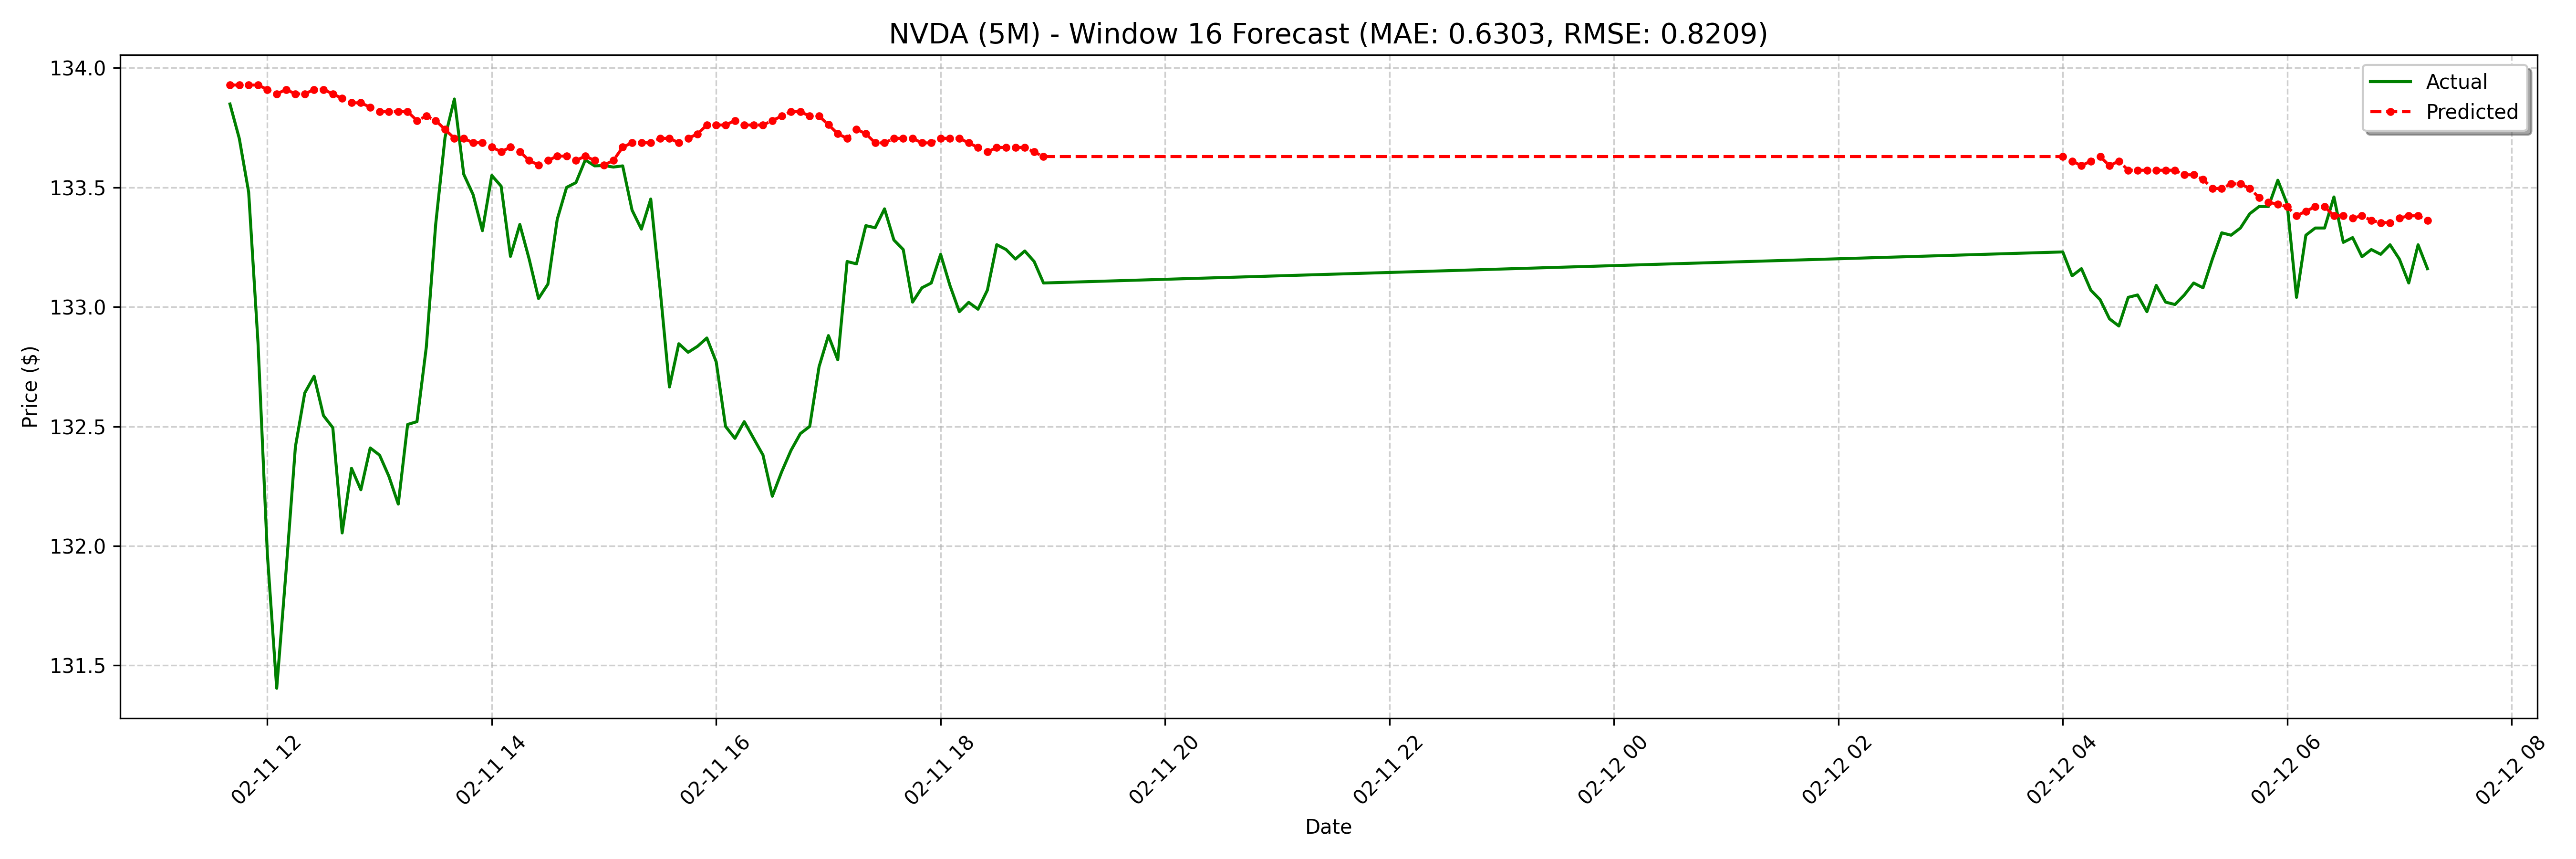

Source data for this figure (header and first rows):
date, actual, forecast
2025-02-11 11:40:00-05:00, 133.8, 133.9
2025-02-11 11:45:00-05:00, 133.7, 133.9
2025-02-11 11:50:00-05:00, 133.5, 133.9
2025-02-11 11:55:00-05:00, 132.8, 133.9
2025-02-11 12:00:00-05:00, 132, 133.9
2025-02-11 12:05:00-05:00, 131.4, 133.9
2025-02-11 12:10:00-05:00, 131.9, 133.9
2025-02-11 12:15:00-05:00, 132.4, 133.9
2025-02-11 12:20:00-05:00, 132.6, 133.9
2025-02-11 12:25:00-05:00, 132.7, 133.9
2025-02-11 12:30:00-05:00, 132.5, 133.9
2025-02-11 12:35:00-05:00, 132.5, 133.9
2025-02-11 12:40:00-05:00, 132.1, 133.9
2025-02-11 12:45:00-05:00, 132.3, 133.9
2025-02-11 12:50:00-05:00, 132.2, 133.9
2025-02-11 12:55:00-05:00, 132.4, 133.8
2025-02-11 13:00:00-05:00, 132.4, 133.8
2025-02-11 13:05:00-05:00, 132.3, 133.8
2025-02-11 13:10:00-05:00, 132.2, 133.8
2025-02-11 13:15:00-05:00, 132.5, 133.8
2025-02-11 13:20:00-05:00, 132.5, 133.8
2025-02-11 13:25:00-05:00, 132.8, 133.8
2025-02-11 13:30:00-05:00, 133.3, 133.8
2025-02-11 13:35:00-05:00, 133.7, 133.7
2025-02-11 13:40:00-05:00, 133.9, 133.7
2025-02-11 13:45:00-05:00, 133.6, 133.7
2025-02-11 13:50:00-05:00, 133.5, 133.7
2025-02-11 13:55:00-05:00, 133.3, 133.7
2025-02-11 14:00:00-05:00, 133.5, 133.7
2025-02-11 14:05:00-05:00, 133.5, 133.6
2025-02-11 14:10:00-05:00, 133.2, 133.7
2025-02-11 14:15:00-05:00, 133.3, 133.6
2025-02-11 14:20:00-05:00, 133.2, 133.6
2025-02-11 14:25:00-05:00, 133, 133.6
2025-02-11 14:30:00-05:00, 133.1, 133.6
2025-02-11 14:35:00-05:00, 133.4, 133.6
2025-02-11 14:40:00-05:00, 133.5, 133.6
2025-02-11 14:45:00-05:00, 133.5, 133.6
2025-02-11 14:50:00-05:00, 133.6, 133.6
2025-02-11 14:55:00-05:00, 133.6, 133.6
2025-02-11 15:00:00-05:00, 133.6, 133.6
2025-02-11 15:05:00-05:00, 133.6, 133.6
2025-02-11 15:10:00-05:00, 133.6, 133.7
2025-02-11 15:15:00-05:00, 133.4, 133.7
2025-02-11 15:20:00-05:00, 133.3, 133.7
2025-02-11 15:25:00-05:00, 133.5, 133.7
2025-02-11 15:30:00-05:00, 133.1, 133.7
2025-02-11 15:35:00-05:00, 132.7, 133.7
2025-02-11 15:40:00-05:00, 132.8, 133.7
2025-02-11 15:45:00-05:00, 132.8, 133.7
2025-02-11 15:50:00-05:00, 132.8, 133.7
2025-02-11 15:55:00-05:00, 132.9, 133.8
2025-02-11 16:00:00-05:00, 132.8, 133.8
2025-02-11 16:05:00-05:00, 132.5, 133.8
2025-02-11 16:10:00-05:00, 132.4, 133.8
2025-02-11 16:15:00-05:00, 132.5, 133.8
2025-02-11 16:20:00-05:00, 132.4, 133.8
2025-02-11 16:25:00-05:00, 132.4, 133.8
2025-02-11 16:30:00-05:00, 132.2, 133.8
2025-02-11 16:35:00-05:00, 132.3, 133.8
... 68 more rows
